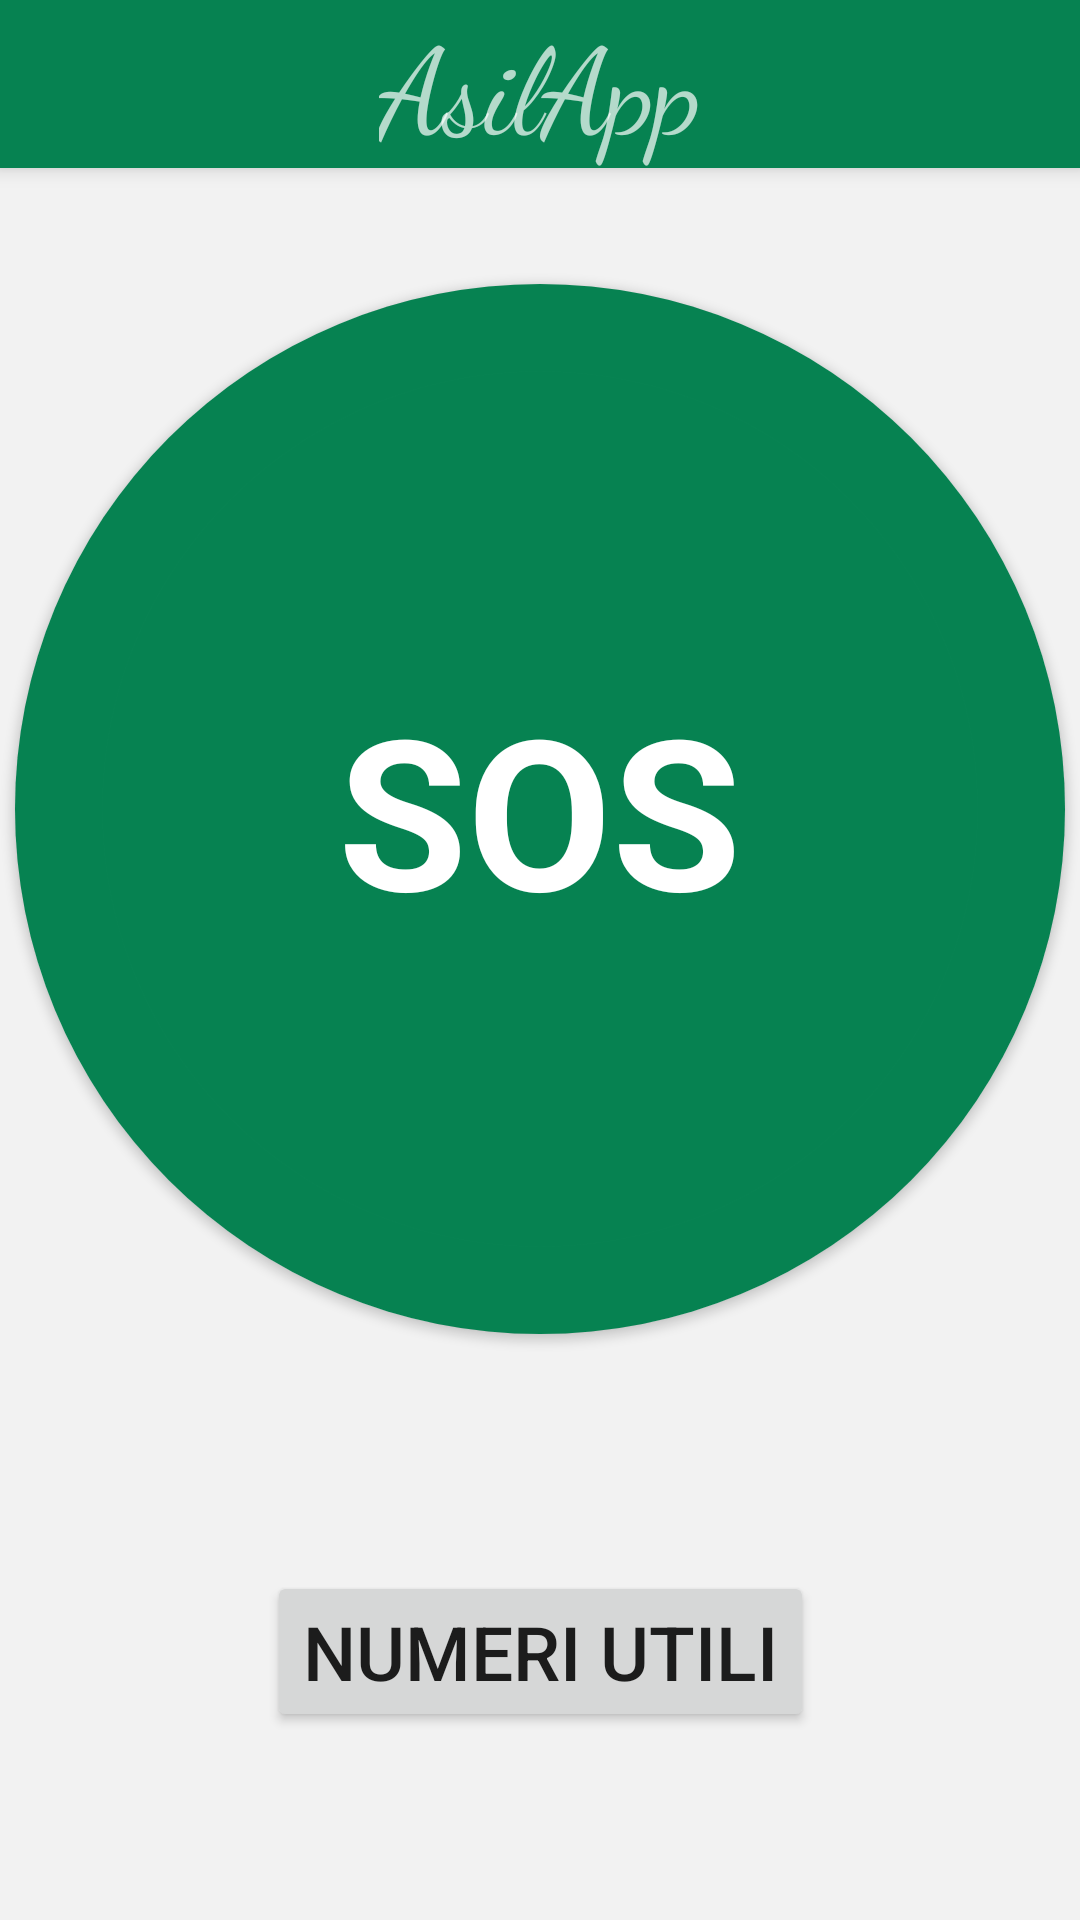

Layout XML and referenced resources for this Android screen:
<!-- AndroidManifest.xml: application theme Theme.MyApplication -->
<!-- res/layout/activity_panic_button.xml -->
<?xml version="1.0" encoding="utf-8"?>
<RelativeLayout xmlns:android="http://schemas.android.com/apk/res/android"
    xmlns:app="http://schemas.android.com/apk/res-auto"
    android:id="@+id/drawer_layout"
    android:layout_width="match_parent"
    android:layout_height="match_parent"
    android:fitsSystemWindows="true"
    android:background="@color/sfondo">

    <androidx.constraintlayout.widget.ConstraintLayout
        android:layout_width="match_parent"
        android:layout_height="match_parent">

        <include
            android:id="@+id/include"
            layout="@layout/toolbar"
            android:layout_width="match_parent"
            android:layout_height="wrap_content"
            android:layout_alignParentTop="true"/>

        <FrameLayout
            android:id="@+id/fragmentContainer"
            android:layout_width="match_parent"
            android:layout_height="0dp"
            app:layout_constraintTop_toBottomOf="@id/include"
            app:layout_constraintBottom_toBottomOf="parent">


        </FrameLayout>

        <androidx.cardview.widget.CardView
            android:id="@+id/cardView"
            android:layout_width="wrap_content"
            android:layout_height="wrap_content"
            android:layout_marginTop="32dp"
            app:cardCornerRadius="180dp"
            app:layout_constraintStart_toStartOf="parent"
            app:layout_constraintEnd_toEndOf="parent"
            app:layout_constraintTop_toTopOf="@id/include"
            app:layout_constraintBottom_toTopOf="@+id/btnGoToUsefulNumbers">

            <FrameLayout
                android:layout_width="wrap_content"
                android:layout_height="wrap_content">

                
                <ImageButton
                    android:id="@+id/sosButton"
                    android:layout_width="wrap_content"
                    android:layout_height="wrap_content"
                    android:src="@drawable/ic_circle"
                    android:background="@color/colorPrimary"
                    android:elevation="5dp"/>

                
                <TextView
                    android:id="@+id/textSOS"
                    android:layout_width="wrap_content"
                    android:layout_height="wrap_content"
                    android:layout_gravity="center"
                    android:elevation="12dp"
                    android:text="@string/sos_btn_text"
                    android:textColor="#FFFFFF"
                    android:textSize="70sp"
                    android:textStyle="bold" />
            </FrameLayout>
        </androidx.cardview.widget.CardView>

        
        <Button
            android:id="@+id/btnGoToUsefulNumbers"
            android:layout_width="wrap_content"
            android:layout_height="wrap_content"
            android:text="@string/numeri_utili_btn_text"
            android:textSize="25sp"
            app:layout_constraintStart_toStartOf="parent"
            app:layout_constraintEnd_toEndOf="parent"
            app:layout_constraintTop_toBottomOf="@+id/cardView"
            app:layout_constraintBottom_toBottomOf="parent"
            android:layout_marginTop="16dp"
            android:elevation="5dp"/>

    </androidx.constraintlayout.widget.ConstraintLayout>
</RelativeLayout>
<!-- res/layout/toolbar.xml (included above) -->
<?xml version="1.0" encoding="utf-8"?>
<androidx.appcompat.widget.Toolbar xmlns:android="http://schemas.android.com/apk/res/android"
xmlns:app="http://schemas.android.com/apk/res-auto"
xmlns:tools="http://schemas.android.com/tools"
android:id="@+id/toolbar"
android:layout_width="match_parent"
android:layout_height="62dp"
android:background="@color/green"
android:clickable="false"
android:elevation="4dp"
android:isScrollContainer="false"
android:theme="@style/ThemeOverlay.AppCompat.Dark.ActionBar"
app:collapseIcon="@drawable/navigation_icon"
app:layout_constraintBottom_toBottomOf="parent"
app:layout_constraintEnd_toEndOf="parent"
app:layout_constraintHorizontal_bias="0.0"
app:layout_constraintStart_toStartOf="parent"
app:layout_constraintTop_toTopOf="parent"
app:layout_constraintVertical_bias="0.0" >
    <TextView
        android:layout_width="wrap_content"
        android:layout_height="wrap_content"
        android:layout_gravity="center"
        android:text="@string/asilapp"
        android:fontFamily="cursive"
        android:textSize="40sp"/>

</androidx.appcompat.widget.Toolbar>
<!-- resources referenced by this layout -->
<resources>
  <color name="colorPrimary">#068251</color>
  <color name="green">#068251</color>
  <color name="sfondo">#f2f2f2</color>
  <!-- drawable ic_circle (drawable) -->
  <vector android:height="350dp" android:tint="#068251"
      android:viewportHeight="24" android:viewportWidth="24"
      android:width="350dp" xmlns:android="http://schemas.android.com/apk/res/android">
      <path android:fillColor="@android:color/white" android:pathData="M12,2C6.47,2 2,6.47 2,12s4.47,10 10,10 10,-4.47 10,-10S17.53,2 12,2z"/>
  </vector>
  <!-- drawable navigation_icon: png bitmap (drawable, 2888 bytes) -->
  <string name="asilapp">AsilApp</string>
  <string name="numeri_utili_btn_text">Numeri Utili</string>
  <string name="sos_btn_text">SOS</string>
  <style name="Theme.MyApplication" parent="Theme.MaterialComponents.DayNight.NoActionBar">
          <item name="android:windowIsTranslucent">true</item>
          
          <item name="colorPrimary">@color/green</item>
          <item name="colorPrimaryVariant">@color/purple_700</item>
          <item name="colorOnPrimary">@color/white</item>
          
          <item name="colorSecondary">@color/teal_200</item>
          <item name="colorSecondaryVariant">@color/teal_700</item>
          <item name="colorOnSecondary">@color/black</item>
          
          <item name="android:statusBarColor">@color/green</item>
          
      </style>
  <color name="purple_700">#FF3700B3</color>
  <color name="white">#FFFFFFFF</color>
  <color name="teal_200">#FF03DAC5</color>
  <color name="teal_700">#FF018786</color>
  <color name="black">#FF000000</color>
</resources>
